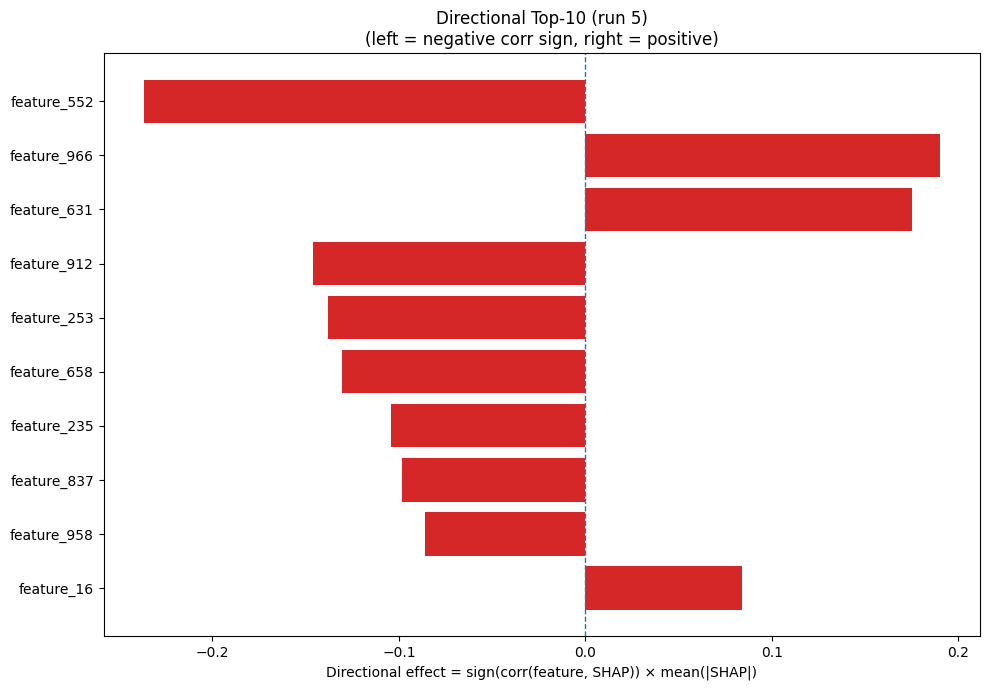

Data behind this chart, as committed beside it:
Index, Feature, CorrSign, MeanAbsSHAP, DirectionalEffect
552, feature_552, -1.0, 0.2369, -0.2369
966, feature_966, 1.0, 0.1903, 0.1903
631, feature_631, 1.0, 0.175, 0.175
912, feature_912, -1.0, 0.1463, -0.1463
253, feature_253, -1.0, 0.1378, -0.1378
658, feature_658, -1.0, 0.1303, -0.1303
235, feature_235, -1.0, 0.1043, -0.1043
837, feature_837, -1.0, 0.09809, -0.09809
958, feature_958, -1.0, 0.086, -0.086
16, feature_16, 1.0, 0.08423, 0.08423
379, feature_379, 1.0, 0.07295, 0.07295
306, feature_306, 1.0, 0.06893, 0.06893
82, feature_82, -1.0, 0.06739, -0.06739
262, feature_262, 1.0, 0.06687, 0.06687
635, feature_635, -1.0, 0.06602, -0.06602
1276, feature_1276, 1.0, 0.06547, 0.06547
660, feature_660, -1.0, 0.06323, -0.06323
1110, feature_1110, -1.0, 0.06175, -0.06175
498, feature_498, 1.0, 0.06107, 0.06107
353, feature_353, -1.0, 0.06041, -0.06041
786, feature_786, -1.0, 0.06032, -0.06032
1097, feature_1097, -1.0, 0.05747, -0.05747
700, feature_700, 1.0, 0.05455, 0.05455
1165, feature_1165, 1.0, 0.05091, 0.05091
1148, feature_1148, 1.0, 0.04931, 0.04931
484, feature_484, 1.0, 0.04399, 0.04399
617, feature_617, 1.0, 0.043, 0.043
718, feature_718, 1.0, 0.04067, 0.04067
542, feature_542, 1.0, 0.03983, 0.03983
926, feature_926, 1.0, 0.03963, 0.03963
44, feature_44, -1.0, 0.03884, -0.03884
1131, feature_1131, -1.0, 0.03829, -0.03829
643, feature_643, -1.0, 0.03825, -0.03825
539, feature_539, -1.0, 0.03784, -0.03784
1216, feature_1216, -1.0, 0.03715, -0.03715
900, feature_900, 1.0, 0.03661, 0.03661
168, feature_168, 1.0, 0.03636, 0.03636
531, feature_531, 1.0, 0.03447, 0.03447
913, feature_913, 1.0, 0.03438, 0.03438
1177, feature_1177, -1.0, 0.03398, -0.03398
1029, feature_1029, 1.0, 0.03284, 0.03284
51, feature_51, -1.0, 0.03233, -0.03233
355, feature_355, 1.0, 0.03147, 0.03147
451, feature_451, -1.0, 0.03137, -0.03137
176, feature_176, -1.0, 0.03127, -0.03127
140, feature_140, -1.0, 0.02952, -0.02952
437, feature_437, -1.0, 0.02852, -0.02852
825, feature_825, -1.0, 0.02746, -0.02746
1144, feature_1144, -1.0, 0.02655, -0.02655
166, feature_166, 1.0, 0.02585, 0.02585
1056, feature_1056, 1.0, 0.02518, 0.02518
371, feature_371, -1.0, 0.02486, -0.02486
214, feature_214, 1.0, 0.02417, 0.02417
1103, feature_1103, 1.0, 0.02342, 0.02342
558, feature_558, 1.0, 0.02309, 0.02309
934, feature_934, 1.0, 0.02286, 0.02286
4, feature_4, -1.0, 0.02242, -0.02242
1175, feature_1175, 1.0, 0.02241, 0.02241
1041, feature_1041, -1.0, 0.02165, -0.02165
398, feature_398, -1.0, 0.02142, -0.02142
... 1,220 more rows
